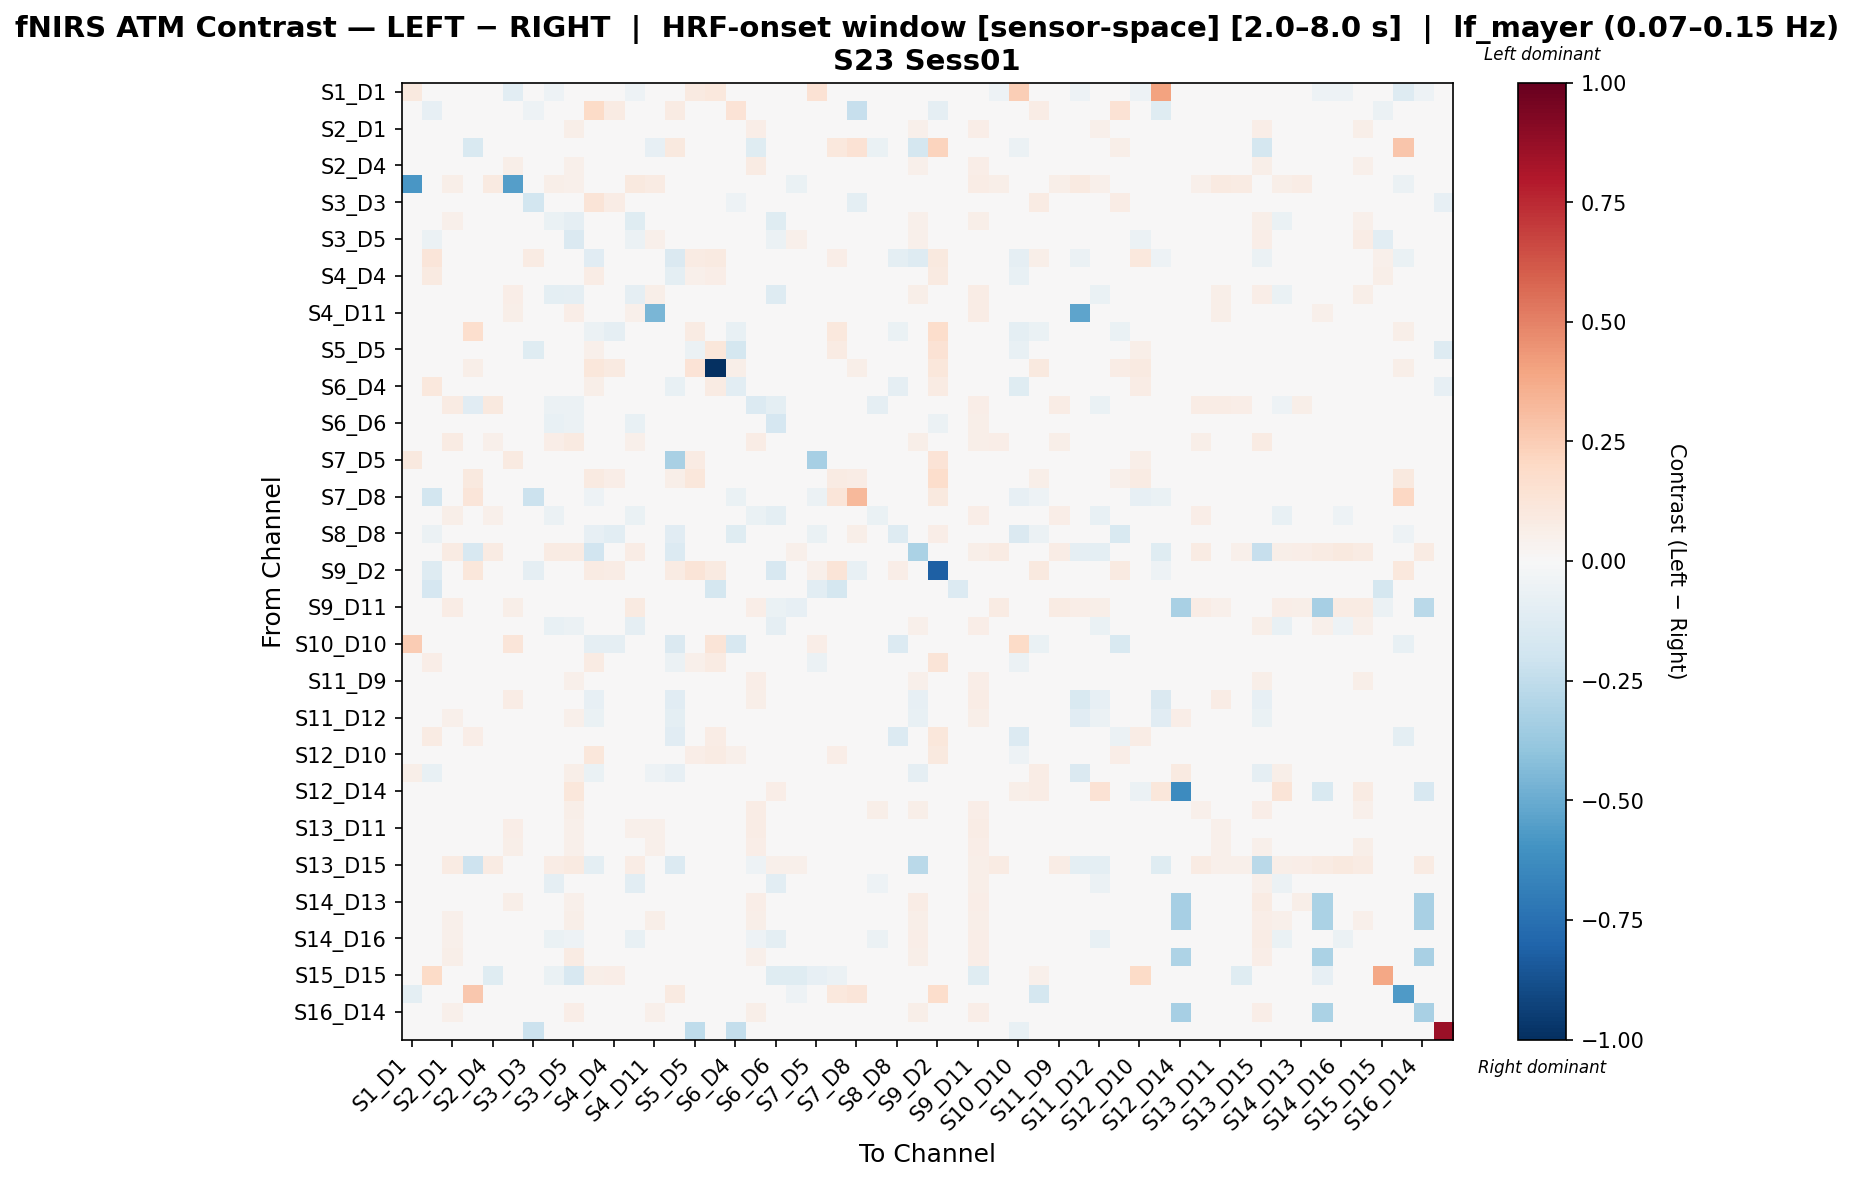

The data file committed next to this chart (first rows):
, S1_D1 hbo, S1_D3 hbo, S2_D1 hbo, S2_D2 hbo, S2_D4 hbo, S3_D1 hbo, S3_D3 hbo, S3_D4 hbo, S3_D5 hbo, S4_D2 hbo, S4_D4 hbo, S4_D6 hbo, S4_D11 hbo, S5_D3 hbo, S5_D5 hbo, S5_D7 hbo, S6_D4 hbo, S6_D5 hbo, S6_D6 hbo, S6_D8 hbo, S7_D5 hbo, S7_D7 hbo, S7_D8 hbo
S1_D1 hbo, 0.1009, 0.0, -0.03371, 0.0, -0.03708, -0.1016, 0.0, -0.05056, -0.04045, 0.0, -0.02697, -0.05056, -0.01011, 0.0, 0.09084, 0.1038, 0.0, 0.0, -0.02359, 0.0, 0.1427, 0.0, 0.0
S1_D3 hbo, 0.0, -0.07989, 0.0, 0.0, 0.0, 0.0, -0.05377, 0.0, -0.02383, 0.1947, 0.08084, 0.0, 0.0, 0.08347, 0.0498, -0.005957, 0.1386, 0.0, 0.0, 0.0, 0.04351, -0.02638, -0.2294
S2_D1 hbo, -0.02157, 0.0, 0.02553, 0.0, 0.02849, 0.04302, 0.0, 0.04993, 0.06068, 0.0, -0.005393, 0.02606, 0.04451, 0.0, 0.0, 0.0, 0.0, 0.06902, 0.02546, 0.04934, 0.0, 0.0, 0.0
S2_D2 hbo, 0.0, -0.03009, 0.0, -0.1522, 0.0, 0.01005, -0.03004, 0.0, 0.0, -0.001746, 0.025, 0.0, -0.08342, 0.0997, -0.01509, 0.04688, -0.04523, -0.1205, 0.0, -0.009269, -0.04009, 0.1075, 0.1427
S2_D4 hbo, -0.0178, 0.0, 0.03903, 0.0, 0.03757, 0.05839, 0.0, 0.03112, 0.05058, 0.0, -0.005932, 0.04173, 0.04444, 0.0, 0.0, 0.0, 0.0, 0.08055, 0.02175, 0.03768, 0.0, 0.0, 0.0
S3_D1 hbo, -0.5834, 0.0, 0.05607, 0.008069, 0.09103, -0.5471, 0.0, 0.06145, 0.05069, 0.0, 0.0, 0.09644, 0.08565, 0.0, 0.0, 0.0, 0.0, 0.02706, 0.01928, -0.06701, 0.03186, 0.0, 0.0
S3_D3 hbo, 0.0, -0.03251, 0.0, 0.02375, 0.0, 0.0, -0.1859, 0.0, 0.0, 0.1301, 0.07688, 0.0, 0.0, 0.00376, -0.03771, 0.04789, -0.05093, 0.0, 0.0, 0.0, 0.001655, 0.03616, -0.09515
S3_D4 hbo, -0.02436, 0.0, 0.05413, 0.0, 0.02973, 0.04089, 0.0, -0.069, -0.0904, 0.0, -0.01312, -0.1182, 0.04924, 0.0, 0.0, 0.0, 0.0, -0.03713, -0.1209, 0.04216, 0.0, 0.0, 0.0
S3_D5 hbo, -0.04064, -0.05704, 0.04166, 0.0, 0.0206, 0.03695, 0.0, -0.04495, -0.1413, 0.0, -0.01177, -0.05752, 0.05283, 0.0, -0.03422, 0.0, 0.0, 0.01183, -0.06, 0.05242, -0.04563, 0.0, 0.0
S4_D2 hbo, 0.0, 0.1221, 0.0, 0.01307, 0.0, 0.0, 0.07934, 0.0, 0.002431, -0.1107, 0.006316, 0.0, 0.0, -0.1455, 0.08227, 0.08895, 0.00932, 0.0, 0.0, 0.0, 0.003162, 0.06816, 0.02921
S4_D4 hbo, -0.03681, 0.09144, -0.01473, 0.0333, -0.01841, 0.0, 0.02299, -0.03313, -0.00992, 0.07094, 0.03555, -0.03313, 0.0, -0.09802, 0.05205, 0.06309, 0.003719, 0.0, -0.006801, 0.0, -0.0259, 0.03082, 0.0333
S4_D6 hbo, -0.02651, 0.0, 0.03204, 0.0, 0.04223, 0.06543, 0.0, -0.09541, -0.09191, 0.0, -0.01428, -0.08907, 0.06137, 0.0, 0.0, 0.0, 0.0, -0.01892, -0.1273, 0.03872, 0.0, 0.0, 0.0
S4_D11 hbo, -0.007243, 0.0, 0.04693, -0.02656, 0.04782, 0.05682, 0.0, 0.04467, 0.06293, 0.0, 0.0, 0.0534, -0.4561, 0.0, 0.0, 0.0, 0.0, 0.04334, 0.02859, 0.02142, 0.0, 0.0, 0.0
S5_D3 hbo, 0.0, 0.02156, 0.0, 0.1714, 0.0, 0.0, -0.007509, 0.0, 0.0, -0.06248, -0.09254, 0.0, 0.0, -0.04727, 0.08177, 0.02414, -0.07456, 0.0, 0.0, 0.0, 0.04442, 0.1047, 0.04132
S5_D5 hbo, 0.02367, 0.02452, 0.0, 0.04359, 0.0, 0.0, -0.1244, 0.0, -0.01207, 0.05068, 0.0235, 0.0, 0.0, -0.01079, -0.05643, 0.1097, -0.1724, 0.0, 0.0, 0.0, -0.01341, 0.08085, 0.04766
S5_D7 hbo, 0.03888, -0.007094, 0.0, 0.05832, 0.0, 0.0, 0.01713, 0.0, 0.0, 0.112, 0.08972, 0.0, 0.0, 0.01215, 0.1384, -1.0, 0.05772, 0.0, 0.0, 0.0, -0.03441, 0.02221, 0.05832
S6_D4 hbo, 0.0, 0.104, 0.0, 0.01773, 0.0, 0.0, -0.04242, 0.0, 0.0, 0.05978, 0.03247, 0.0, 0.0, -0.0779, -0.03521, 0.08496, -0.1055, 0.0, 0.0, 0.0, -0.006954, 0.03304, 0.0257
S6_D5 hbo, 0.0, 0.0, 0.07881, -0.1154, 0.09454, 0.00744, 0.0, -0.06106, -0.05579, 0.0, 0.0, -0.04405, 0.005826, 0.0, 0.0, 0.0, 0.0, -0.1403, -0.09445, 0.02456, 0.0, 0.0, 0.0
S6_D6 hbo, -0.01333, 0.0, 0.039, 0.0, 0.03878, 0.04577, 0.0, -0.07178, -0.05725, 0.0, -0.001253, -0.07472, 0.04347, 0.0, 0.0, 0.0, 0.0, -0.02581, -0.1696, 0.00396, 0.0, 0.0, 0.0
S6_D8 hbo, 0.0, 0.0, 0.07982, -0.00835, 0.05122, -0.0197, 0.0, 0.0646, 0.08719, 0.0, 0.0, 0.05057, 0.02375, 0.0, 0.0, 0.0, 0.0, 0.07069, -0.00748, 0.01167, 0.0, 0.0, 0.0
S7_D5 hbo, 0.09851, 0.0006631, 0.0, 0.01727, 0.0, 0.09093, 0.03027, 0.0, -0.01233, 0.04589, 0.03485, 0.0, 0.0, -0.3223, 0.08073, -0.003163, 0.02076, 0.0, 0.0, 0.0, -0.3283, 0.04936, 0.02344
S7_D7 hbo, 0.0, -0.005398, 0.0, 0.09536, 0.0, 0.0, 0.02106, 0.0, 0.0, 0.09053, 0.06835, 0.0, 0.0, 0.06028, 0.1138, 0.03975, 0.01932, 0.0, 0.0, 0.0, -0.01228, 0.0799, 0.07501
S7_D8 hbo, 0.0, -0.1861, 0.0, 0.124, 0.0, 0.0, -0.216, 0.0, 0.0, -0.05226, 0.02423, 0.0, 0.0, -0.04215, -0.0354, 0.04719, -0.06574, 0.0, 0.0, 0.0, -0.05963, 0.1192, 0.3259
S8_D6 hbo, -0.009107, 0.0, 0.06101, -0.01639, 0.05016, 0.01323, 0.0, -0.05734, -0.04408, 0.0, -0.001821, -0.06549, 0.0208, 0.0, 0.0, 0.0, 0.0, -0.06944, -0.09844, 0.01336, 0.0, 0.0, 0.0
S8_D8 hbo, 0.0, -0.05522, 0.0, 0.04809, 0.0, 0.0, -0.02101, 0.0, -0.003681, -0.08258, -0.1021, 0.0, 0.0, -0.1137, -0.04638, 0.02541, -0.1246, 0.0, 0.0, 0.0, -0.06432, -0.005197, 0.05574
S8_D15 hbo, 0.0, 0.0, 0.08553, -0.1603, 0.08553, 0.02335, 0.0, 0.07847, 0.08553, -0.1909, 0.0, 0.0735, -0.02996, -0.1354, 0.0, -0.04514, 0.0, -0.02191, 0.03905, 0.05089, 0.0, 0.0, 0.0
S9_D2 hbo, 0.0, -0.1277, 0.01363, 0.1158, -0.006668, 0.0, -0.09027, 0.002419, 0.006963, 0.07946, 0.07151, 0.0, 0.004543, 0.08512, 0.1306, 0.08627, 0.02085, 0.01363, -0.1618, 0.002419, 0.0545, 0.1271, -0.07667
S9_D9 hbo, 0.0, -0.1666, 0.02714, 0.02036, 0.02714, 0.02262, 0.02036, 0.02714, 0.02036, 0.02036, 0.02036, 0.02488, 0.02714, 0.02036, 0.02036, -0.1719, 0.02036, 0.0, 0.01809, 0.0, -0.1018, -0.1719, 0.02036
S9_D11 hbo, 0.0, 0.0, 0.07772, 0.0, 0.0055, 0.05987, 0.0, 0.02364, -0.01052, 0.0, 0.0, 0.08738, 0.03408, 0.0, 0.0, 0.0, 0.0, 0.06984, -0.06434, -0.08496, 0.0, 0.0, 0.0
S10_D9 hbo, -0.02454, 0.0, 0.04943, 0.0, 0.03347, 0.04116, 0.0, -0.07258, -0.05631, 0.0, -0.01321, -0.08767, 0.04588, 0.0, 0.0, 0.0, 0.0, -0.0437, -0.0885, 0.04953, 0.0, 0.0, 0.0
S10_D10 hbo, 0.2529, -0.03494, 0.0, 0.01499, 0.0, 0.1198, -0.0317, 0.0, 0.02844, -0.09253, -0.0863, 0.0, 0.0, -0.1419, 0.01438, 0.1288, -0.1569, 0.0, 0.01422, 0.0, 0.06588, -0.03669, 0.02248
S10_D12 hbo, -0.04387, 0.06721, -0.02193, 0.02579, -0.02559, 0.0, 0.04377, -0.04021, -0.002365, 0.08531, 0.03412, -0.04021, -0.007311, -0.05505, 0.05098, 0.08557, -0.005209, 0.0, -0.001577, 0.0, -0.05743, 0.02921, 0.03451
S11_D9 hbo, -0.02419, 0.0, 0.04139, 0.0, 0.03265, 0.04197, 0.0, 0.04073, 0.05415, 0.0, -0.0121, 0.02726, 0.04765, 0.0, 0.0, 0.0, 0.0, 0.06419, 0.02589, 0.04403, 0.0, 0.0, 0.0
S11_D11 hbo, -0.02242, -0.001725, 0.02592, 0.0, 0.04187, 0.0729, 0.0, 0.02043, 0.03313, -0.08586, -0.01207, 0.03916, 0.01377, -0.1171, 0.0, -0.03903, 0.0, 0.05775, 0.03298, 0.02028, 0.0, 0.0, -0.001725
S11_D12 hbo, 0.0, 0.0, 0.05236, 0.0, 0.007504, 0.04321, 0.0, 0.01132, 0.05343, -0.06309, 0.01858, -0.02899, 0.01359, -0.09554, 0.0, -0.03185, 0.0, 0.01074, -0.01128, 0.004197, 0.0, 0.0, 0.0
S11_D13 hbo, 0.0, 0.07911, 0.0, 0.06267, 0.0, 0.0, 0.04576, 0.0, 0.0, 0.003624, -0.02494, 0.0, 0.0, -0.1129, 0.03213, 0.07431, -0.01309, 0.0, 0.0, 0.0, -0.003596, 0.04799, 0.0432
S12_D10 hbo, -0.03983, 0.03272, -0.03452, 0.04904, -0.03452, 0.0, 0.02309, -0.04514, -0.03862, 0.1149, 0.04478, -0.03983, -0.007965, 0.006242, 0.06734, 0.0799, 0.05043, 0.0, -0.01859, 0.0, 0.003637, 0.06672, 0.01945
S12_D12 hbo, 0.0565, -0.07643, -0.0218, 0.0, -0.04087, 0.0, -0.01635, -0.02997, 0.05979, -0.06344, 0.03531, -0.0327, -0.05177, -0.08043, -0.04037, -0.02884, 0.0, 0.0, 0.0129, -0.02452, -0.04614, -0.005768, -0.02452
S12_D14 hbo, -0.04308, 0.0, -0.01274, 0.0, -0.02201, 0.02163, 0.0, -0.009654, 0.1161, 0.02133, 0.03965, -0.02576, 0.01797, 0.0, 0.0, 0.0, 0.0, 0.04326, 0.0669, 0.04635, 0.0, 0.0, 0.0
S13_D6 hbo, -0.02387, 0.0, 0.0438, 0.0, 0.02819, 0.03989, 0.0, 0.03462, 0.05628, 0.0, -0.009546, 0.02855, 0.04453, 0.0, 0.0, 0.0, 0.0, 0.07115, 0.02581, 0.04765, 0.0, 0.0, 0.0
S13_D11 hbo, -0.008486, 0.0, 0.03908, 0.0, 0.03894, 0.06634, 0.0, 0.03064, 0.05035, 0.0, 0.0, 0.05058, 0.05165, 0.0, 0.0, 0.0, 0.0, 0.07052, 0.01715, 0.01626, 0.0, 0.0, 0.0
S13_D13 hbo, -0.01872, 0.0, 0.03343, 0.0, 0.03584, 0.0587, 0.0, 0.02817, 0.05197, 0.0, -0.008509, 0.04042, 0.05074, 0.0, 0.0, 0.0, 0.0, 0.06642, 0.03384, 0.02695, 0.0, 0.0, 0.0
S13_D15 hbo, 0.0, 0.0, 0.08372, -0.2057, 0.07987, 0.02115, 0.0, 0.07698, 0.08709, -0.0993, 0.0, 0.07795, -0.04729, -0.1354, 0.0, -0.04514, 0.0, -0.05116, 0.05048, 0.05465, 0.0, 0.0, 0.0
S14_D12 hbo, -0.01236, 0.0, 0.04154, 0.0, 0.0225, 0.04119, 0.0, -0.08984, -0.04609, 0.0, 0.005807, -0.1061, 0.02579, 0.0, 0.0, 0.0, 0.0, -0.04937, -0.1052, 0.03321, 0.0, 0.0, 0.0
S14_D13 hbo, -0.01477, -0.00633, 0.02773, 0.0, 0.03443, 0.05993, 0.0, 0.02484, 0.05323, 0.0, -0.0005766, 0.04076, 0.04038, 0.0, 0.0, 0.0, 0.0, 0.06302, 0.02791, 0.02352, 0.0, 0.0, -0.00633
S14_D14 hbo, -0.02291, 0.0, 0.05287, 0.0, 0.04371, 0.01903, 0.0, 0.04614, 0.06014, 0.0, -0.01234, 0.03461, 0.05611, 0.0, 0.0, 0.0, 0.0, 0.05931, 0.01367, 0.02828, 0.0, 0.0, 0.0
S14_D16 hbo, -0.02047, 0.0, 0.05066, 0.0, 0.04257, 0.02449, 0.0, -0.06844, -0.0531, 0.0, -0.0117, -0.07704, 0.04828, 0.0, 0.0, 0.0, 0.0, -0.05208, -0.0983, 0.03439, 0.0, 0.0, 0.0
S15_D13 hbo, 0.0, 0.0, 0.05651, 0.0, 0.04787, 0.02206, 0.0, 0.04773, 0.08198, 0.0, 0.0, 0.04561, 0.03638, 0.0, 0.0, 0.0, 0.0, 0.05339, 0.01526, 0.01436, 0.0, 0.0, 0.0
S15_D15 hbo, 0.0, 0.1936, 0.02275, 0.04266, -0.1246, 0.0, 0.009809, -0.06314, -0.1595, 0.05689, 0.06257, 0.0, 0.0, 0.03872, -0.02049, -0.01939, 0.003655, 0.0, -0.1246, -0.1246, -0.08557, -0.05997, 0.04266
S15_D16 hbo, -0.1009, 0.0, 0.02599, 0.2673, 0.02607, -0.03517, 0.013, 0.02743, 0.02166, -0.03084, -0.03654, 0.02599, 0.01885, 0.08911, 0.02318, 0.02021, -0.02385, -0.01398, -0.0196, -0.05227, 0.008663, 0.105, 0.1177
S16_D14 hbo, -0.02054, 0.0, 0.05222, 0.0, 0.04753, 0.01788, 0.0, 0.04816, 0.06374, 0.0, -0.01106, 0.0341, 0.05301, 0.0, 0.0, 0.0, 0.0, 0.06121, 0.01765, 0.03012, 0.0, 0.0, 0.0
S16_D16 hbo, 0.0, -0.01201, 0.0, 0.009638, 0.0, 0.0, -0.215, 0.0, -0.007523, 0.03023, -0.01795, 0.0, 0.0, -0.002367, -0.2548, 0.001642, -0.239, 0.0, 0.0, 0.0, -0.03626, -0.03096, 0.01716
